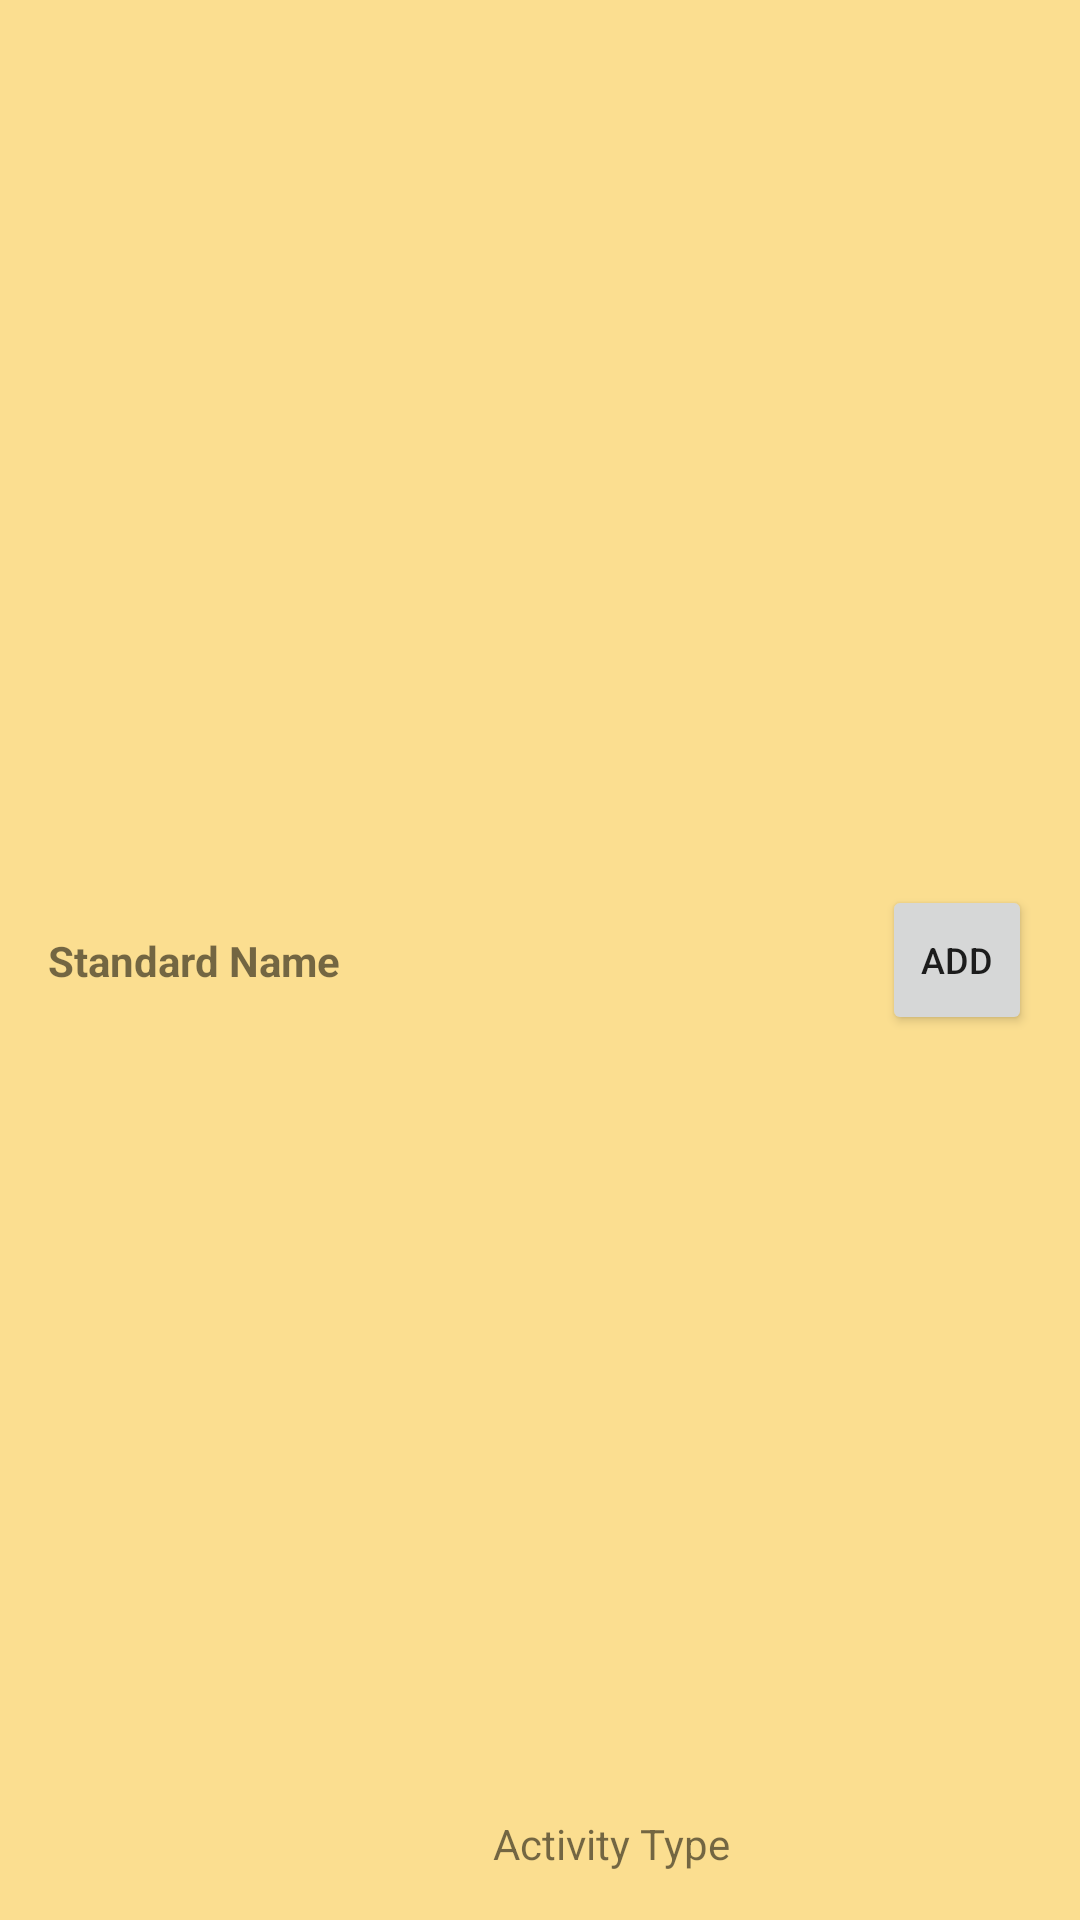

Here is an Android app screen rendered from its layout file. Give the layout XML and the strings, colors and styles it references.
<!-- AndroidManifest.xml: application theme AppTheme -->
<!-- res/layout/standard_activity_list_item.xml -->
<?xml version="1.0" encoding="utf-8"?>
<androidx.constraintlayout.widget.ConstraintLayout xmlns:android="http://schemas.android.com/apk/res/android"
    xmlns:app="http://schemas.android.com/apk/res-auto"
    xmlns:tools="http://schemas.android.com/tools"
    android:layout_width="match_parent"
    android:layout_height="wrap_content"
    android:background="@color/colorCategories">

    <TextView
        android:id="@+id/standard_name_tv"
        android:layout_width="wrap_content"
        android:layout_height="wrap_content"
        android:layout_marginStart="16dp"
        android:text="Standard Name"
        android:textStyle="bold"
        app:layout_constraintBottom_toBottomOf="parent"
        app:layout_constraintStart_toStartOf="parent"
        app:layout_constraintTop_toTopOf="parent" />

    <Button
        android:id="@+id/add_standard_btn"
        android:layout_width="50dp"
        android:layout_height="50dp"
        android:layout_marginEnd="16dp"
        android:text="Add"
        android:textSize="12sp"
        app:layout_constraintBottom_toBottomOf="parent"
        app:layout_constraintEnd_toEndOf="parent"
        app:layout_constraintTop_toTopOf="parent" />

    <TextView
        android:id="@+id/activity_tv"
        android:layout_width="wrap_content"
        android:layout_height="wrap_content"
        android:layout_marginBottom="16dp"
        android:text="Activity Type"
        app:layout_constraintBottom_toBottomOf="parent"
        app:layout_constraintEnd_toStartOf="@+id/add_standard_btn"
        app:layout_constraintStart_toEndOf="@+id/standard_name_tv" />
</androidx.constraintlayout.widget.ConstraintLayout>
<!-- resources referenced by this layout -->
<resources>
  <color name="colorCategories">#BFfbd46d</color>
  <style name="AppTheme" parent="Theme.AppCompat.Light.DarkActionBar">
          
          <item name="colorPrimary">@color/colorPrimary</item>
          <item name="colorPrimaryDark">@color/colorPrimaryDark</item>
          <item name="colorAccent">@color/colorAccent</item>
          <item name="windowActionBar">false</item>
          <item name="windowNoTitle">true</item>
      </style>
  <color name="colorPrimary">#F3CD0F</color>
  <color name="colorPrimaryDark">#000</color>
  <color name="colorAccent">#ADF34B51</color>
</resources>
